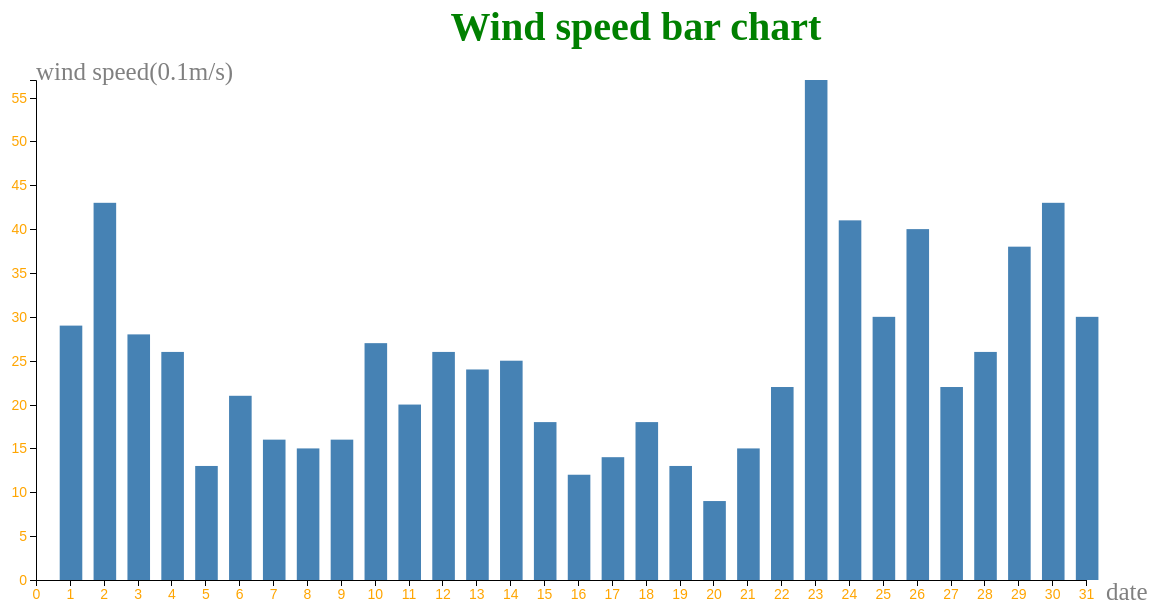
D3 v5 page, settled after 480 driven frames (8 s of simulated time); the page loaded 1 data file(s).


// ── barchart.js
/*
Author:             Tiancheng Guo
Student number:     12455814
Description:        Create a bar chart with the D3 library using the given data.
*/

d3.json("data.json").then(function(json) {

    var dataset = json; // get the dataset from json

    var width = 1200; // visual area width of svg
    var height = 600;   // visual area height of svg

    /* initialize the svg */
    var svg = d3.select("body")
                .append("svg")
                .attr("width", width)
                .attr("height", height);
    
    var padding = {top: 20, right: 20, bottom: 20, left: 50}; // margin of canvas
    
    var xAxisWidth = width - 150; // width of x-axis
    var yAxisWidth = height - 100; // height of y-axis
    var bar_num = dataset.length; // the number of columnar bodys
    
    /* x-axis scale (ordinal scale) */
    var xScale = d3.scaleLinear()
                    .domain([0, d3.max(dataset, function(d) { return d.YYYYMMDD % 100; })]) // the date is stored as a number in json
                    .range([0, xAxisWidth], 0.2);

    /* y-axis scale (ordinal scale) */
    var yScale = d3.scaleLinear()
                    .domain([0, d3.max(dataset, function(d) { return d.FG;})])
                    .range([yAxisWidth, 0]);
    
    /* y-bar-axis scale (ordinal scale) */
    var yBarScale = d3.scaleLinear()
                    .domain([0, d3.max(dataset, function(d) { return d.FG; })])
                    .range([0, yAxisWidth]); // range is reversed from y-axis
    
    /* title of the bar chart, on the middle and top of total figure */
    svg.append("text")
        .attr("class", "title")
        .attr("x", width / 2 + padding.left)
        .attr("y", padding.top * 2)
        .attr("text-anchor", "middle")
        .text("Wind speed bar chart")

    /* rect */
    var rect = svg.selectAll("rect")
                    .data(dataset)
                    .enter()
                    .append("rect")
                    .call(rectFun) // call rectFun for each selection
                    .on("mouseover",function(d,i) { // the cursor is placed on the rectangle
                        d3.select(this)
                            .attr("fill","purple"); // set the new color of current rectangle
                        
                        /* show a red line as the highlight */
                        svg.append("line")
                            .attr("id", "highlight") // set the id for disappearance
                            .attr("x1", padding.left)
                            .attr("y1", height - padding.bottom - yBarScale(d.FG))
                            .attr("x2", width)
                            .attr("y2", height - padding.bottom - yBarScale(d.FG))
                            .attr("stroke", "red");
                        
                        /* show the number of wind speed for current bar */
                        svg.append("text")
                            .attr("class", "bar-number")
                            .attr("id", "currentnum") // set the id for disappearance
                            .attr("x", padding.left + xScale(i))
                            .attr("y", height - padding.bottom - yBarScale(d.FG))
                            .attr("dx", xAxisWidth / bar_num)
                            .attr("dy", "1em")
                            .text(d.FG);
                        
                    })
                    .on("mouseout",function(d,i) { // the cursor leaves the rectangle.
                        d3.select(this)
                            .transition()
                            .duration(500) // gradual change with animation effects
                            .attr("fill","steelblue"); // change to original color

                        d3.selectAll("#highlight").attr("opacity", 0); // display the highlight
                        d3.selectAll("#currentnum").attr("opacity", 0); // display the number
                    })
    
    /* add axis using the scales above */
    var xAxis = d3.axisBottom(xScale).ticks(bar_num);
    var yAxis = d3.axisLeft(yScale);
    
    /* find proper position to draw x-axis */
    svg.append("g")
        .attr("class", "axis")
        .attr("transform", "translate("+ padding.left +","+ (height - padding.bottom) +")")
        .call(xAxis);
    
    /* find proper position to draw the label of x-axis*/
    svg.append("text")
        .attr("class", "label")
        .text("date")
        .attr("transform", "translate(" + (xAxisWidth + padding.right + padding.left) +","+ (height) + ")");

    /* find proper position to draw y-axis */    
    svg.append("g")
        .attr("class", "axis")
        .attr("transform", "translate("+ padding.left +","+ (height - padding.bottom - yAxisWidth) +")")
        .call(yAxis);
    
    /* find proper position to draw the label of y-axis*/
    svg.append("text")
        .attr("class", "label")
        .text("wind speed(0.1m/s)")
        .attr("transform", "translate(" + padding.left + "," + (height - padding.bottom - yAxisWidth) + ")");

    /* rect processing function */
    function rectFun(selection) { // use this function for each selection
        selection.attr("fill", "steelblue")
                    .attr("x", function(d, i) { return padding.left + xScale(i + 0.7); }) // align coordinate numbers with tick marks
                    .attr("y", function(d) { return height - padding.bottom - yBarScale(d.FG); })
                    .attr("width", xAxisWidth / bar_num / 1.5) // appropriate rectangular width to ensure the visibility of the blank and the appearance of the rectangle
                    .attr("height", function(d) { return yBarScale(d.FG); });
    }

});


### data: data.json
[
 {
  "YYYYMMDD": 20181001,
  "FG": 29,
  "TG": 87
 },
 {
  "YYYYMMDD": 20181002,
  "FG": 43,
  "TG": 106
 },
 {
  "YYYYMMDD": 20181003,
  "FG": 28,
  "TG": 118
 },
 {
  "YYYYMMDD": 20181004,
  "FG": 26,
  "TG": 141
 },
 {
  "YYYYMMDD": 20181005,
  "FG": 13,
  "TG": 126
 },
 {
  "YYYYMMDD": 20181006,
  "FG": 21,
  "TG": 137
 },
 {
  "YYYYMMDD": 20181007,
  "FG": 16,
  "TG": 96
 },
 {
  "YYYYMMDD": 20181008,
  "FG": 15,
  "TG": 94
 },
 "... 23 more items"
]